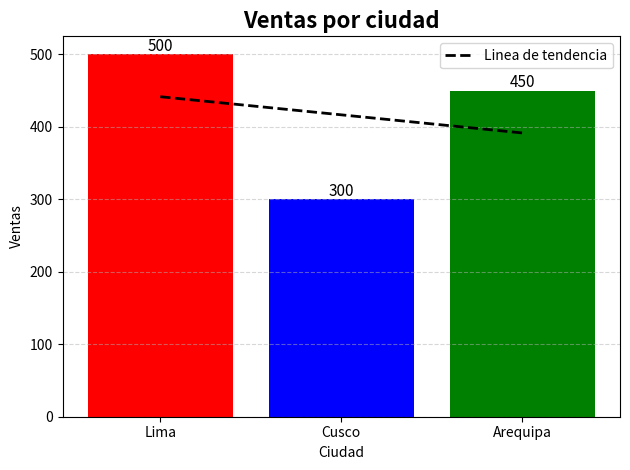

Reproduce this figure in Python.
import matplotlib.pyplot as plt
import numpy as np

ciudades = ["Lima", "Cusco", "Arequipa"]
valores = [500, 300, 450]

barras = plt.bar(ciudades, valores, color=["red", "blue", "green"])

plt.title("Ventas por ciudad", fontsize = 16, fontweight = "bold")
plt.xlabel("Ciudad")
plt.ylabel("Ventas")

# Agregar valores encima de cada barra
for barra in barras:
    altura = barra.get_height()
    plt.text(
        barra.get_x() + (barra.get_width() / 2),
        altura + 5,
        f"{altura}",
        ha="center",
        fontsize = 11,
    )

# Linea de tendencia
x = np.arange(len(ciudades))
coef = np.polyfit(x, valores, 1) # Ajuste lineal
tendencia = np.poly1d(coef)

plt.plot(
    x,
    tendencia(x),
    color="black",
    linestyle="--",
    linewidth=2,
    label="Linea de tendencia"
)

plt.xticks(x, ciudades)

plt.legend()

plt.grid(axis="y", linestyle="--", alpha=0.5)
plt.tight_layout()
plt.show()
